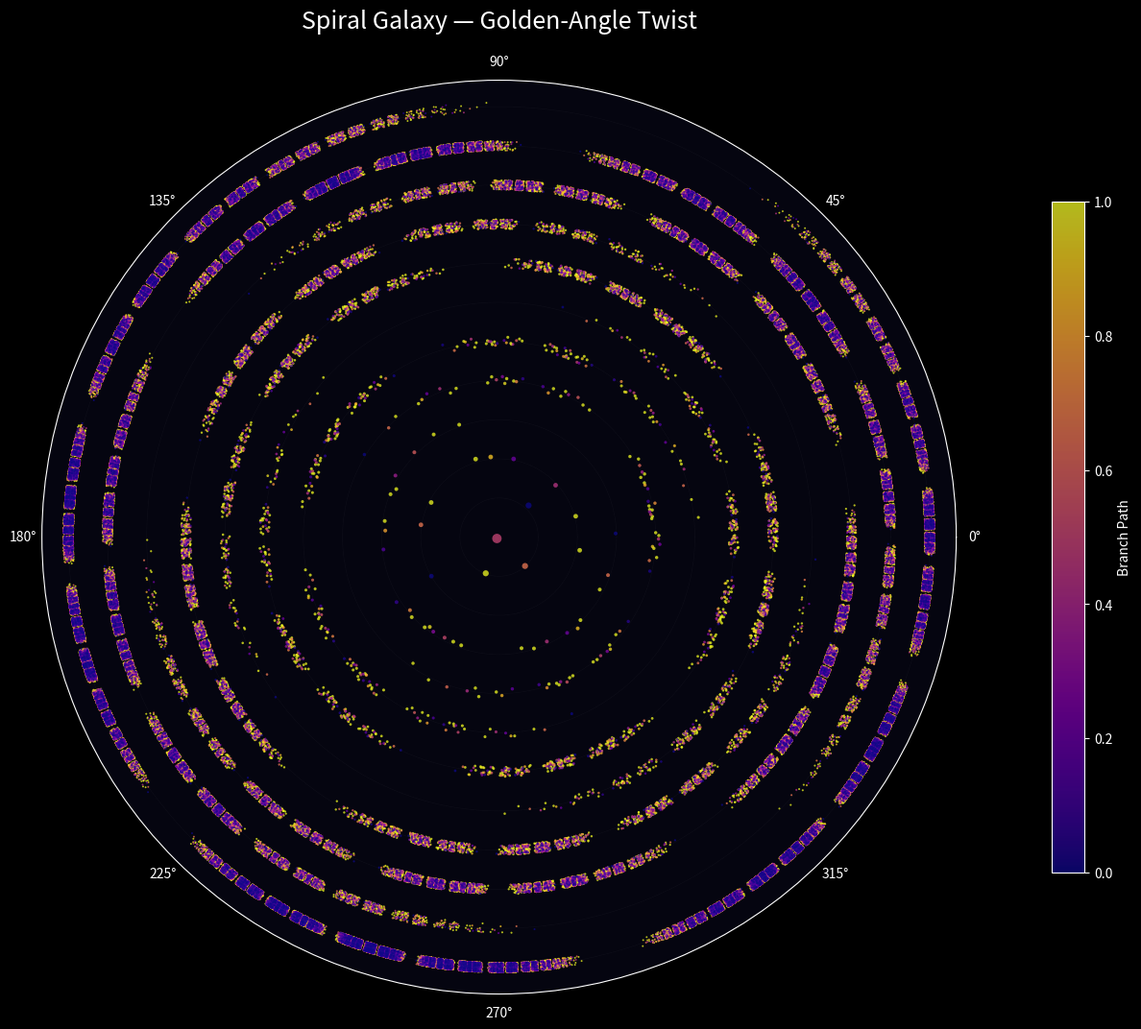

Write Python code to recreate this figure. (Note: this script raises an exception after producing the figure.)
#!/usr/bin/env python3
"""viz_b3_13.py — 'Spiral Galaxy'
Pythagorean triples mapped to the complex plane.
Since a^2+b^2=c^2, z=(a+bi)/c lies ON the unit circle.
We exploit the angular distribution and use alternative mappings for interior views.
"""
import numpy as np
import matplotlib.pyplot as plt
from matplotlib.colors import LogNorm, Normalize
import os, gc

# B3 Berggren matrices
A = np.array([[1,-2,2],[2,-1,2],[2,-2,3]])
B = np.array([[1, 2,2],[2, 1,2],[2, 2,3]])
C = np.array([[-1,2,2],[-2,1,2],[-2,2,3]])
MATS = [A, B, C]

def generate_tree(max_depth=11):
    results = []
    stack = [(np.array([3, 4, 5]), 0, [])]
    while stack:
        triple, depth, path = stack.pop()
        t = np.abs(triple)
        results.append((int(t[0]), int(t[1]), int(t[2]), depth, list(path)))
        if depth < max_depth:
            for idx, M in enumerate(MATS):
                stack.append((M @ triple, depth + 1, path + [idx]))
    return results

print("Generating tree to depth 11...")
triples = generate_tree(11)
print(f"Generated {len(triples)} triples")

a_vals = np.array([t[0] for t in triples], dtype=float)
b_vals = np.array([t[1] for t in triples], dtype=float)
c_vals = np.array([t[2] for t in triples], dtype=float)
depths = np.array([t[3] for t in triples], dtype=float)

# angle on the unit circle: theta = arctan(b/a) = arctan2(b, a)
theta = np.arctan2(b_vals, a_vals)  # in [0, pi/2] for positive a,b

# Branch path encoding
def path_to_val(path, max_depth=11):
    if not path:
        return 0.5
    val = 0.0
    for i, p in enumerate(path):
        val += p * (3 ** -(i + 1))
    return val / 0.5  # normalize roughly to [0,1]

path_vals = np.array([min(1.0, path_to_val(t[4])) for t in triples])
sizes = np.clip(50 / (depths + 1)**1.3, 0.3, 50)

OUT = "/home/raver1975/factor/images"
plt.style.use('dark_background')

# ── Image 1: Spiral — map (theta, depth) in polar, creating a true spiral galaxy ──
fig, ax = plt.subplots(figsize=(13, 13), subplot_kw={'projection': 'polar'}, dpi=150)
ax.set_facecolor('#050510')
fig.patch.set_facecolor('#050510')

# Each depth level is a ring; angle = arctan(b/a) spreads in [0, pi/2]
# Mirror to fill full circle: use 4-fold symmetry (quadrants)
rng = np.random.default_rng(42)
jitter = rng.uniform(-0.12, 0.12, len(depths))

# Map theta from [0,pi/2] to [0,2pi] using the full angle info
# Add spiral twist: rotate each depth ring by golden angle
golden_angle = 2.3999632  # 137.508 degrees in radians
theta_spiral = theta * 4 + depths * golden_angle  # 4x stretch + spiral twist
r_spiral = depths + jitter

sc = ax.scatter(theta_spiral, r_spiral, c=path_vals, cmap='plasma',
                s=sizes, alpha=0.75, edgecolors='none')

# Concentric ring guides
ring_t = np.linspace(0, 2*np.pi, 500)
for d in range(12):
    ax.plot(ring_t, np.full_like(ring_t, d), color='white', alpha=0.03, lw=0.5)

ax.set_rticks([])
ax.grid(False)
ax.set_title("Spiral Galaxy — Golden-Angle Twist", fontsize=18, color='white', pad=20)
plt.colorbar(sc, ax=ax, shrink=0.55, label='Branch Path', pad=0.08)
plt.tight_layout()
plt.savefig(os.path.join(OUT, "img_K01.png"), dpi=150, facecolor='#050510')
plt.close(); gc.collect()
print("Saved img_K01.png")

# ── Image 2: Poincare disk — map each triple into the disk via z = r_d * e^{i*theta} ──
#    where r_d = 1 - 1/(depth+2), so deeper nodes approach the boundary
fig, ax = plt.subplots(figsize=(13, 13), dpi=150)
ax.set_facecolor('#050510')
fig.patch.set_facecolor('#050510')

r_poincare = 1.0 - 1.0 / (depths + 2)  # 0 -> 0.5, 1 -> 0.67, ... 11 -> 0.923
x_poinc = r_poincare * np.cos(theta * 4 + depths * golden_angle * 0.3)
y_poinc = r_poincare * np.sin(theta * 4 + depths * golden_angle * 0.3)

# Density heatmap
hb = ax.hist2d(x_poinc, y_poinc, bins=500, cmap='inferno',
               norm=LogNorm(vmin=1), range=[[-1.05, 1.05], [-1.05, 1.05]])
plt.colorbar(hb[3], ax=ax, shrink=0.65, label='Point Density', pad=0.03)

# Overlay shallow nodes as bright stars
for d in range(5):
    mask = depths == d
    ax.scatter(x_poinc[mask], y_poinc[mask], c='white', s=max(2, 30 - d*6),
               alpha=max(0.3, 1.0 - d*0.15), edgecolors='cyan',
               linewidth=0.3, zorder=5)

# Unit circle boundary with glow
circ_t = np.linspace(0, 2*np.pi, 1000)
for r_off, alpha_v, lw in [(0, 0.8, 1.5), (0.004, 0.3, 3), (0.01, 0.1, 5)]:
    ax.plot((1+r_off)*np.cos(circ_t), (1+r_off)*np.sin(circ_t),
            color='cyan', alpha=alpha_v, lw=lw)

ax.set_xlim(-1.15, 1.15)
ax.set_ylim(-1.15, 1.15)
ax.set_aspect('equal')
ax.set_title("Poincare Disk Model of the B3 Tree", fontsize=18, color='white', pad=15)
ax.set_xlabel("x", fontsize=12, color='white')
ax.set_ylabel("y", fontsize=12, color='white')
plt.tight_layout()
plt.savefig(os.path.join(OUT, "img_K02.png"), dpi=150, facecolor='#050510')
plt.close(); gc.collect()
print("Saved img_K02.png")

# ── Image 3: Angular spectrum — theta distribution per depth as heatmap + histogram ──
fig, (ax1, ax2) = plt.subplots(1, 2, figsize=(18, 8), dpi=150,
                                gridspec_kw={'width_ratios': [2, 1]})
fig.patch.set_facecolor('#050510')

# Left: 2D histogram of (theta_degrees, depth)
theta_deg = np.degrees(theta)
ax1.set_facecolor('#050510')
hb = ax1.hist2d(theta_deg, depths, bins=[300, 12], cmap='plasma',
                norm=LogNorm(vmin=1), range=[[0, 90], [-0.5, 11.5]])
plt.colorbar(hb[3], ax=ax1, shrink=0.8, label='Count', pad=0.03)

# Highlight special angles
for angle, label, color in [(np.degrees(np.arctan(3/4)), '(3,4,5)', 'cyan'),
                              (np.degrees(np.arctan(5/12)), '(5,12,13)', 'gold'),
                              (45, '45 deg', 'white')]:
    ax1.axvline(angle, color=color, alpha=0.5, lw=1.5, linestyle='--')
    ax1.text(angle + 0.5, 10.5, label, fontsize=9, color=color, rotation=90, va='top')

ax1.set_xlabel(r"$\theta = \arctan(b/a)$ (degrees)", fontsize=13, color='white')
ax1.set_ylabel("Tree Depth", fontsize=13, color='white')
ax1.set_title("Angular Spectrum by Depth", fontsize=16, color='white')

# Right: stacked histogram of theta per depth
ax2.set_facecolor('#050510')
depth_groups = [theta_deg[depths == d] for d in range(12)]
colors_list = plt.cm.plasma(np.linspace(0.1, 0.9, 12))
ax2.hist(depth_groups, bins=90, stacked=True, color=colors_list,
         alpha=0.8, edgecolor='none', range=(0, 90))
ax2.set_xlabel(r"$\theta$ (degrees)", fontsize=12, color='white')
ax2.set_ylabel("Count (stacked)", fontsize=12, color='white')
ax2.set_title("Angle Distribution", fontsize=14, color='white')

plt.tight_layout()
plt.savefig(os.path.join(OUT, "img_K03.png"), dpi=150, facecolor='#050510')
plt.close(); gc.collect()
print("Saved img_K03.png")
print("Done — viz_b3_13.py")
